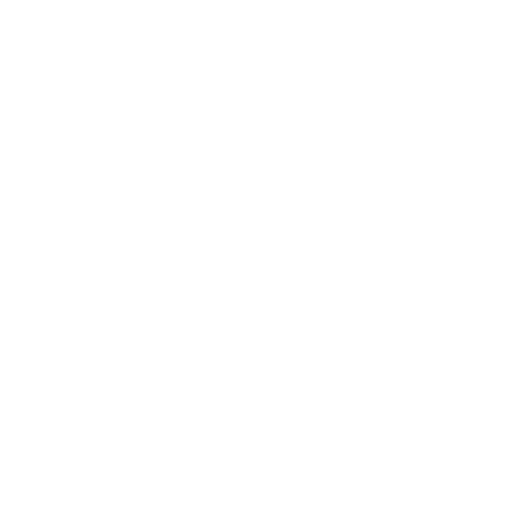
t = 0.00 s
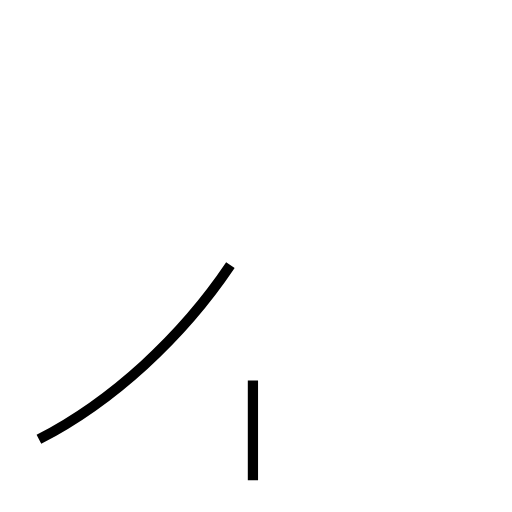
t = 1.06 s
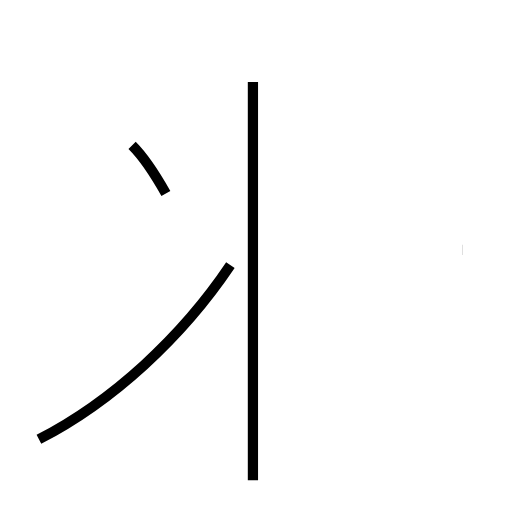
t = 2.11 s
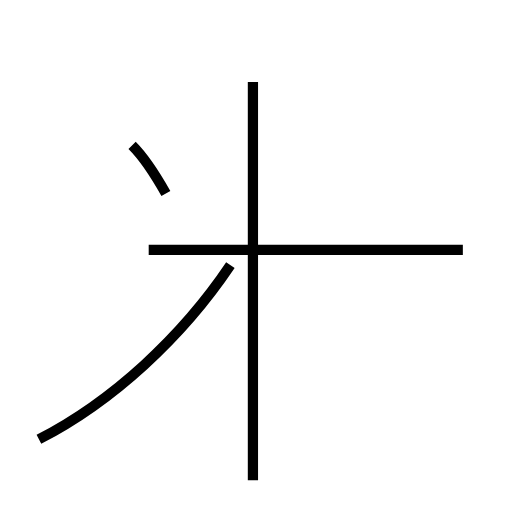
t = 3.03 s
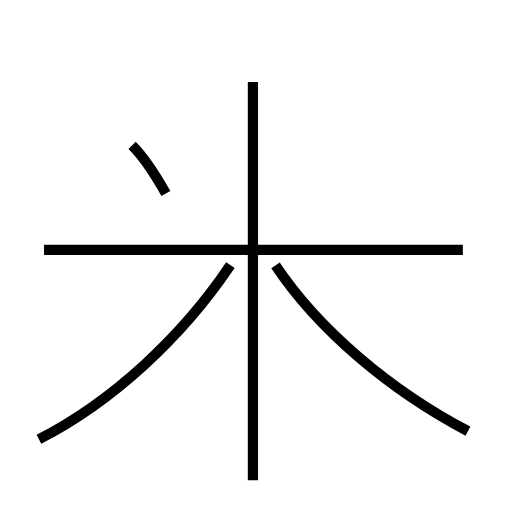
t = 4.08 s
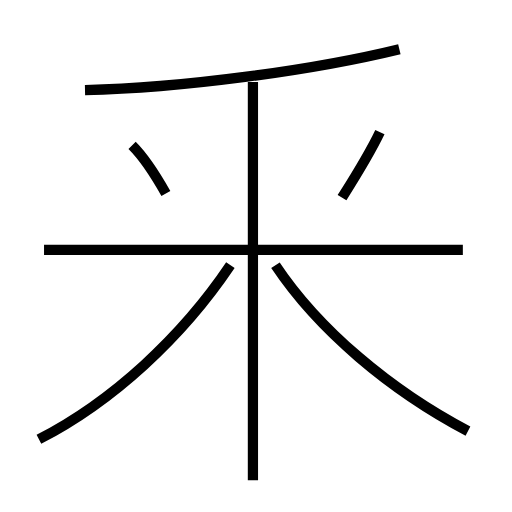
t = 5.24 s

The animated SVG that drew these frames (rendered in a browser with its animation timeline set to each time). Animation: 7 SMIL elements (animate=7); one cycle of 5.24 s.

<?xml version='1.0' encoding='utf-8'?>
<svg viewBox="0.0 -6.0 50.0 50.0" version="1.1" xmlns="http://www.w3.org/2000/svg"><rect x="-1000" y="-1000" width="2000" height="2000" stroke="white" fill="white" /><g style="fill:none;stroke:#000000;stroke-width:1"><path d="M 3.8 -1.1 C 11.0 -4.8 17.8 -11.1 22.5 -18.1 " transform="translate(0.0 38.0)" stroke-dasharray="25.527698771105666" stroke-dashoffset="25.527698771105666"><animate attributeName="stroke-dashoffset" from="25.527698771105666" to="0" dur="0.7658309631331699s" begin="0s" fill="freeze" /></path><path d="M 24.7 2.9 L 24.7 -36.0 " transform="translate(0.0 38.0)" stroke-dasharray="38.9" stroke-dashoffset="38.9"><animate attributeName="stroke-dashoffset" from="38.9" to="0" dur="1.1669999999999998s" begin="0.7658309631331699s" fill="freeze" /></path><path d="M 16.2 -25.1 C 15.3 -26.7 14.2 -28.5 12.9 -29.8 " transform="translate(0.0 38.0)" stroke-dasharray="5.76014372286281" stroke-dashoffset="5.76014372286281"><animate attributeName="stroke-dashoffset" from="5.76014372286281" to="0" dur="0.17280431168588428s" begin="1.9328309631331697s" fill="freeze" /></path><path d="M 45.2 -19.6 L 4.3 -19.6 " transform="translate(0.0 38.0)" stroke-dasharray="40.900000000000006" stroke-dashoffset="40.900000000000006"><animate attributeName="stroke-dashoffset" from="40.900000000000006" to="0" dur="1.227s" begin="2.105635274819054s" fill="freeze" /></path><path d="M 45.7 -1.9 C 38.1 -5.9 31.1 -11.8 26.9 -18.1 " transform="translate(0.0 38.0)" stroke-dasharray="25.058211096600928" stroke-dashoffset="25.058211096600928"><animate attributeName="stroke-dashoffset" from="25.058211096600928" to="0" dur="0.7517463328980278s" begin="3.3326352748190544s" fill="freeze" /></path><path d="M 8.3 -35.2 C 17.6 -35.4 30.4 -37.1 39.0 -39.2 " transform="translate(0.0 38.0)" stroke-dasharray="31.009270634501455" stroke-dashoffset="31.009270634501455"><animate attributeName="stroke-dashoffset" from="31.009270634501455" to="0" dur="0.9302781190350436s" begin="4.0843816077170825s" fill="freeze" /></path><path d="M 33.4 -24.7 C 34.6 -26.6 36.0 -28.8 37.1 -31.1" transform="translate(0.0 38.0)" stroke-dasharray="7.397088012685913" stroke-dashoffset="7.397088012685913"><animate attributeName="stroke-dashoffset" from="7.397088012685913" to="0" dur="0.22191264038057737s" begin="5.014659726752126s" fill="freeze" /></path></g></svg>
